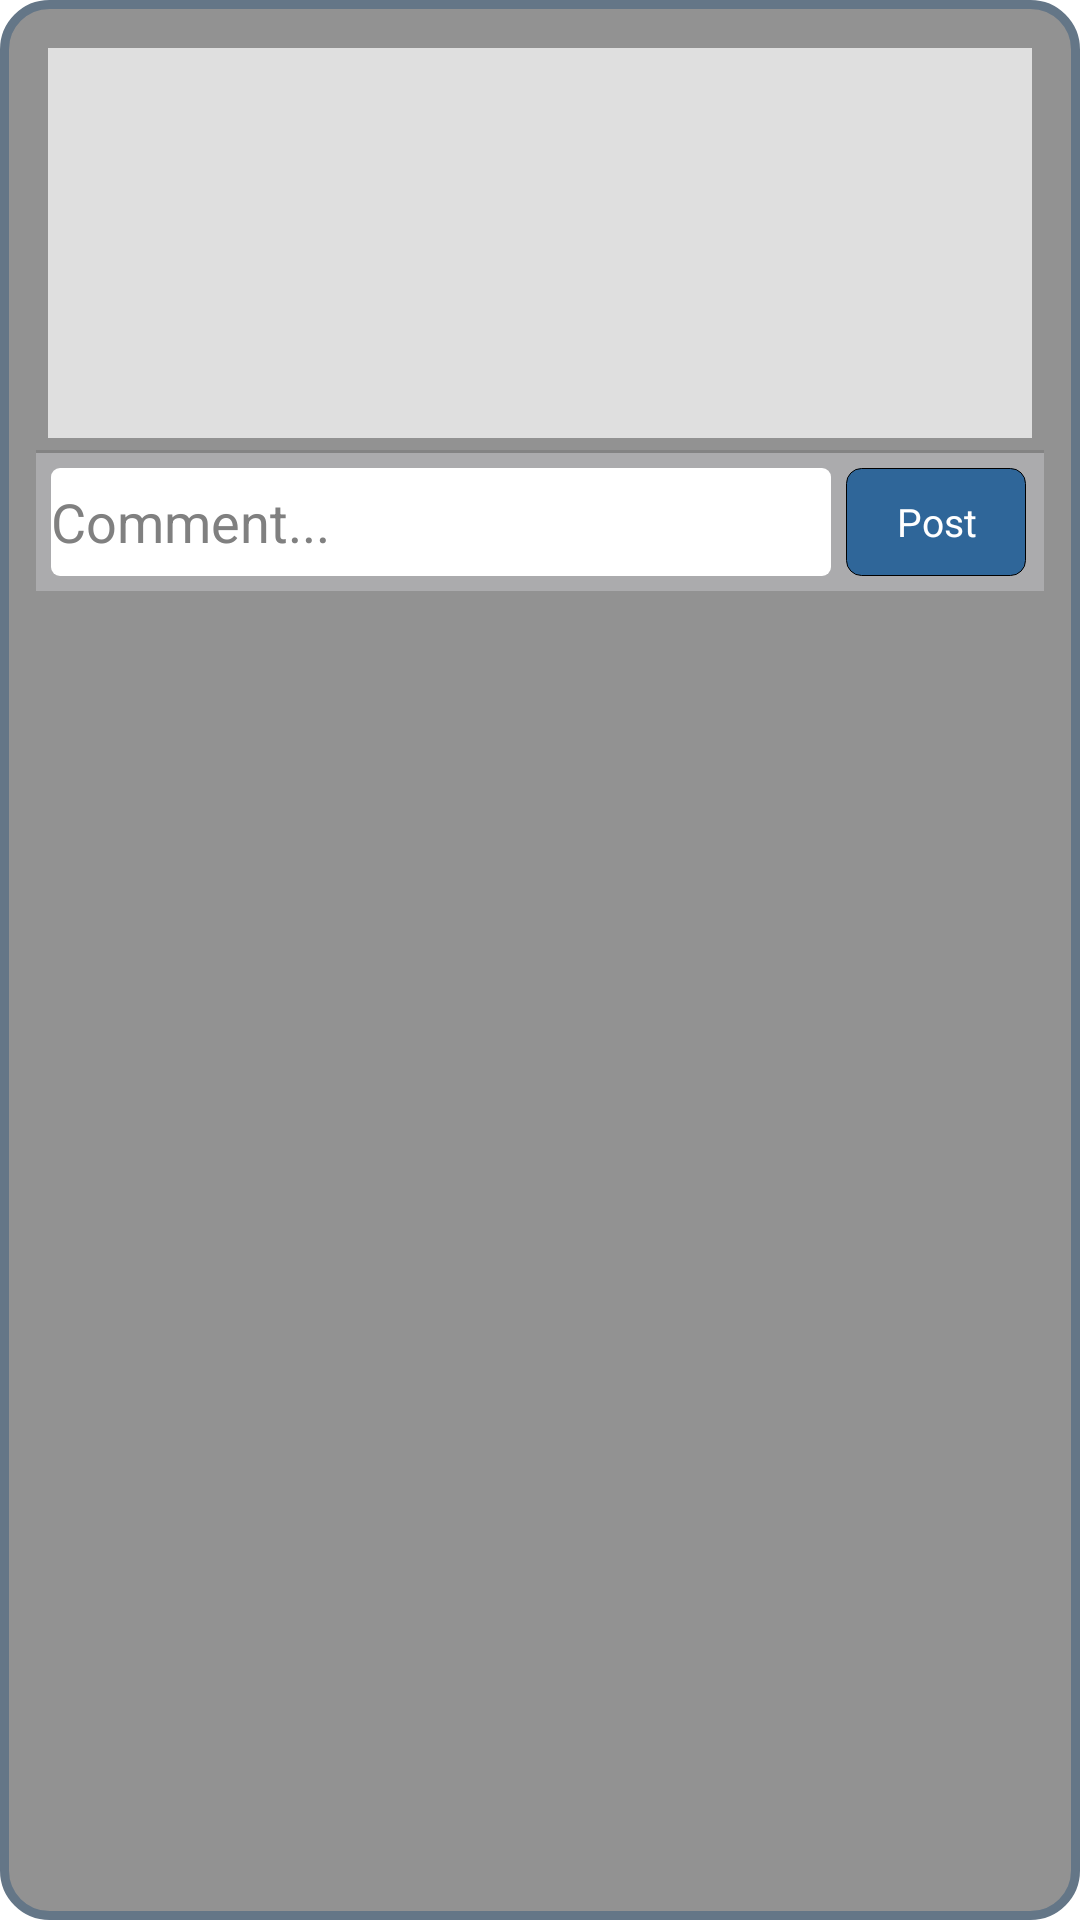

The Android layout XML behind this screen, and the referenced resources:
<!-- AndroidManifest.xml: activity theme ThemeWithBlueCorners -->
<!-- res/layout/activity_comment.xml -->
<LinearLayout xmlns:android="http://schemas.android.com/apk/res/android"
    xmlns:tools="http://schemas.android.com/tools"
    android:layout_width="280dp"
    android:layout_height="fill_parent"
     
    android:orientation="vertical">

       
        
   <ListView
    android:id="@+id/listview_comments"
    android:layout_width="fill_parent"
    android:layout_height="130dp"
    android:layout_gravity="center_horizontal"
    android:layout_margin="4dp"
    android:background="#b3ffffff"
    android:dividerHeight="0.5dp" />

   <View style="@style/Divider"/>
   
     <LinearLayout 
    android:layout_width="fill_parent"
    android:layout_height="wrap_content"
    android:background="#48eeedf3"
    android:orientation="horizontal" >       
   
      
           <EditText
               android:id="@+id/comment_edttxt"
               android:layout_width="180dp"
               android:layout_height="wrap_content"
               android:layout_weight="1"
               android:layout_margin="5dp"
               android:layout_marginTop="5dp"
               android:minHeight="36dp"
               android:background="@drawable/custom_edt"
               android:hint="Comment..."
               android:maxLength="140"
                />
 
     <LinearLayout
        android:layout_width="wrap_content"
        android:layout_height="wrap_content"
        android:orientation="vertical" >
        
     
    
    <ProgressBar
        android:id="@+id/comment_progressBar"
        style="?android:attr/progressBarStyleSmall"
        android:layout_width="wrap_content"
        android:layout_height="36dp"
        android:indeterminate="true"
        android:minHeight="50dp"
        android:minWidth="50dp"
        android:progress="2" 
        android:indeterminateDrawable="@drawable/costum_progress_bar"
        android:padding="3dp"
        android:visibility="gone"  />
        
          <Button
              android:id="@+id/comment_btn"
              android:layout_width="60dp"
              android:layout_height="36dp"
              android:layout_marginRight="6dp"
              android:layout_marginTop="5dp"
              android:background="@drawable/post_btn"
              android:onClick="Clck_post"
              android:padding="3dp"
              android:text="Post"
              android:textColor="#ffffff"
              android:textSize="13sp" />
    
   </LinearLayout>      

    
    

    
</LinearLayout>

                
                
</LinearLayout>
<!-- resources referenced by this layout -->
<resources>
  <!-- drawable custom_edt (drawable) -->
  <?xml version="1.0" encoding="utf-8"?>
  <shape xmlns:android="http://schemas.android.com/apk/res/android"
  android:shape="rectangle" android:padding="10dp">
   <solid android:color="#FFFFFF"/>
      <corners
       android:bottomRightRadius="3dp"
       android:bottomLeftRadius="3dp"
    android:topLeftRadius="3dp"
    android:topRightRadius="3dp"/>
  </shape>
  <!-- drawable post_btn (drawable) -->
  <?xml version="1.0" encoding="utf-8"?>
  <selector xmlns:android="http://schemas.android.com/apk/res/android">
  
      <item android:state_pressed="true"><shape>
              <solid android:color="#6767e6" />
  
              <stroke android:width="2dp" android:color="#38389d" />
  
              <corners android:radius="2dp" />
   
              <padding android:bottom="10dp" android:left="10dp" android:right="10dp" android:top="10dp" />
          </shape></item>
      <item><shape>
              <gradient android:angle="270" android:endColor="#2f6699" android:startColor="#2f6699" />
  
              <stroke android:width="0.25dp" android:color="#000000" />
  
              <corners android:radius="5dp" />
  
              <padding android:bottom="10dp" android:left="10dp" android:right="10dp" android:top="10dp" />
          </shape></item>
  
  </selector>
  <style name="Divider">
      <item name="android:layout_width">match_parent</item>
      <item name="android:layout_height">1dp</item>
      <item name="android:background">?android:attr/listDivider</item>
  </style>
  <style name="ThemeWithBlueCorners" parent="android:Theme.Holo.Light.Dialog.NoActionBar">
          <item name="android:windowBackground">@drawable/theme_tint_corners</item>
      </style>
  <!-- drawable theme_tint_corners (drawable) -->
  <?xml version="1.0" encoding="utf-8"?>
  <shape xmlns:android="http://schemas.android.com/apk/res/android" >
      <corners android:radius="15dp" />
      <solid android:color="#8333"/>
      <stroke
          android:width="3dp"
          android:color="#647687" />
      <padding
          android:bottom="12dp"
          android:left="12dp"
          android:right="12dp"
          android:top="12dp" />
  </shape>
</resources>
